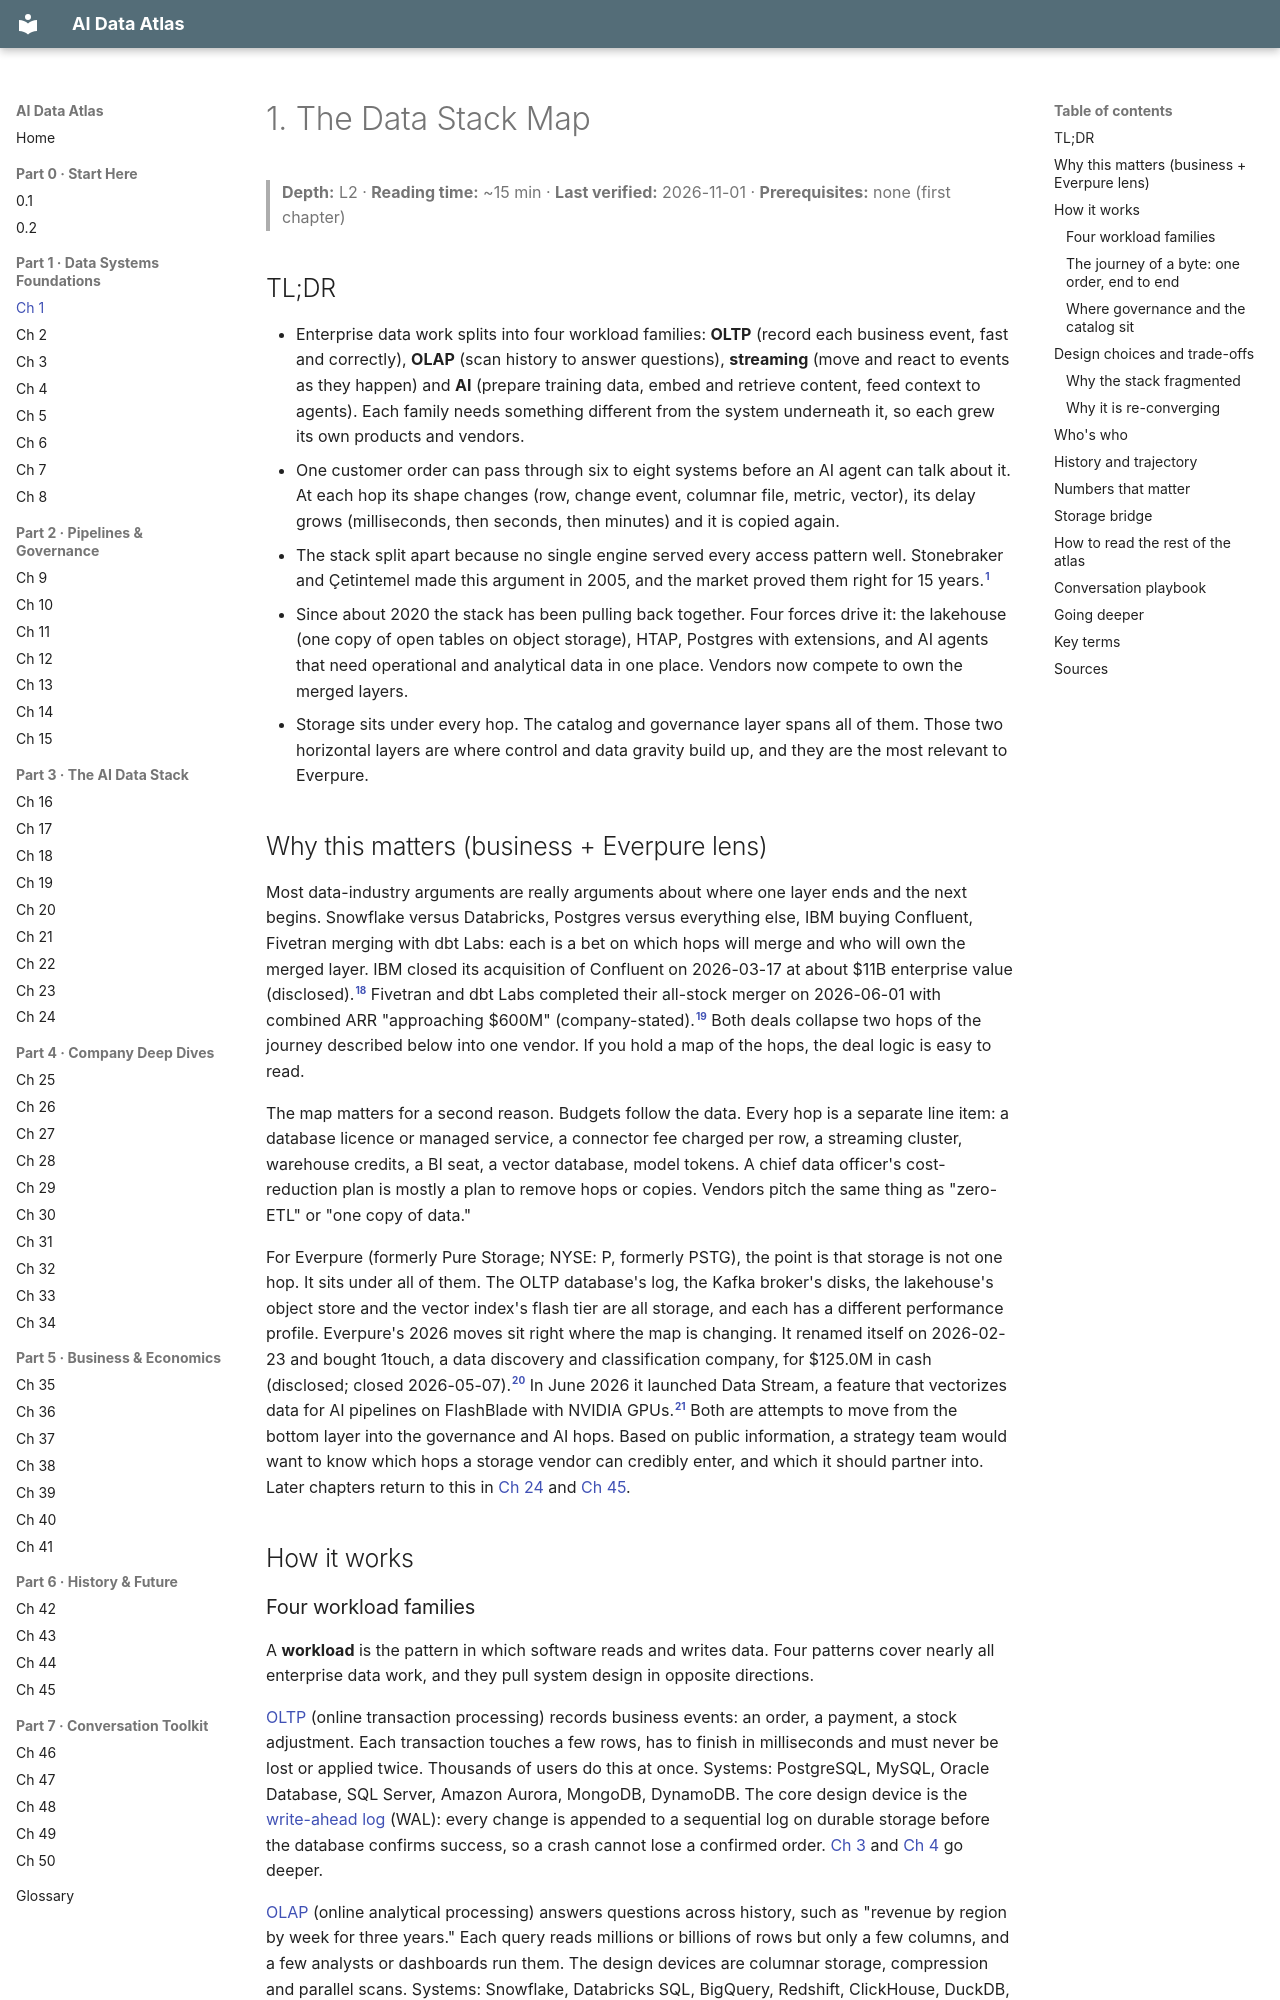

repository: FrankHuang94/data_tech_db_claude · page: 01-data-systems-foundations/ch01-data-stack-map/index.html · generator: mkdocs

# 1. The Data Stack Map
> **Depth:** L2 · **Reading time:** ~15 min · **Last verified:** 2026-11-01 · **Prerequisites:** none (first chapter)

## TL;DR

- Enterprise data work splits into four workload families: **OLTP** (record each business event, fast and correctly), **OLAP** (scan history to answer questions), **streaming** (move and react to events as they happen) and **AI** (prepare training data, embed and retrieve content, feed context to agents). Each family needs something different from the system underneath it, so each grew its own products and vendors.
- One customer order can pass through six to eight systems before an AI agent can talk about it. At each hop its shape changes (row, change event, columnar file, metric, vector), its delay grows (milliseconds, then seconds, then minutes) and it is copied again.
- The stack split apart because no single engine served every access pattern well. Stonebraker and Çetintemel made this argument in 2005, and the market proved them right for 15 years.[^stonebraker]
- Since about 2020 the stack has been pulling back together. Four forces drive it: the lakehouse (one copy of open tables on object storage), HTAP, Postgres with extensions, and AI agents that need operational and analytical data in one place. Vendors now compete to own the merged layers.
- Storage sits under every hop. The catalog and governance layer spans all of them. Those two horizontal layers are where control and data gravity build up, and they are the most relevant to Everpure.

## Why this matters (business + Everpure lens)

Most data-industry arguments are really arguments about where one layer ends and the next begins. Snowflake versus Databricks, Postgres versus everything else, IBM buying Confluent, Fivetran merging with dbt Labs: each is a bet on which hops will merge and who will own the merged layer. IBM closed its acquisition of Confluent on 2026-03-17 at about $11B enterprise value (disclosed).[^ibm-confluent] Fivetran and dbt Labs completed their all-stock merger on 2026-06-01 with combined ARR "approaching $600M" (company-stated).[^fivetran-dbt] Both deals collapse two hops of the journey described below into one vendor. If you hold a map of the hops, the deal logic is easy to read.

The map matters for a second reason. Budgets follow the data. Every hop is a separate line item: a database licence or managed service, a connector fee charged per row, a streaming cluster, warehouse credits, a BI seat, a vector database, model tokens. A chief data officer's cost-reduction plan is mostly a plan to remove hops or copies. Vendors pitch the same thing as "zero-ETL" or "one copy of data."

For Everpure (formerly Pure Storage; NYSE: P, formerly PSTG), the point is that storage is not one hop. It sits under all of them. The OLTP database's log, the Kafka broker's disks, the lakehouse's object store and the vector index's flash tier are all storage, and each has a different performance profile. Everpure's 2026 moves sit right where the map is changing. It renamed itself on 2026-02-23 and bought 1touch, a data discovery and classification company, for $125.0M in cash (disclosed; closed 2026-05-07).[^everpure-1touch] In June 2026 it launched Data Stream, a feature that vectorizes data for AI pipelines on FlashBlade with NVIDIA GPUs.[^everpure-datastream] Both are attempts to move from the bottom layer into the governance and AI hops. Based on public information, a strategy team would want to know which hops a storage vendor can credibly enter, and which it should partner into. Later chapters return to this in [Ch 24](../03-ai-data-stack/ch24-data-meets-compute-and-storage.md) and [Ch 45](../06-history-and-future/ch45-storage-moving-up-the-stack.md).

## How it works
